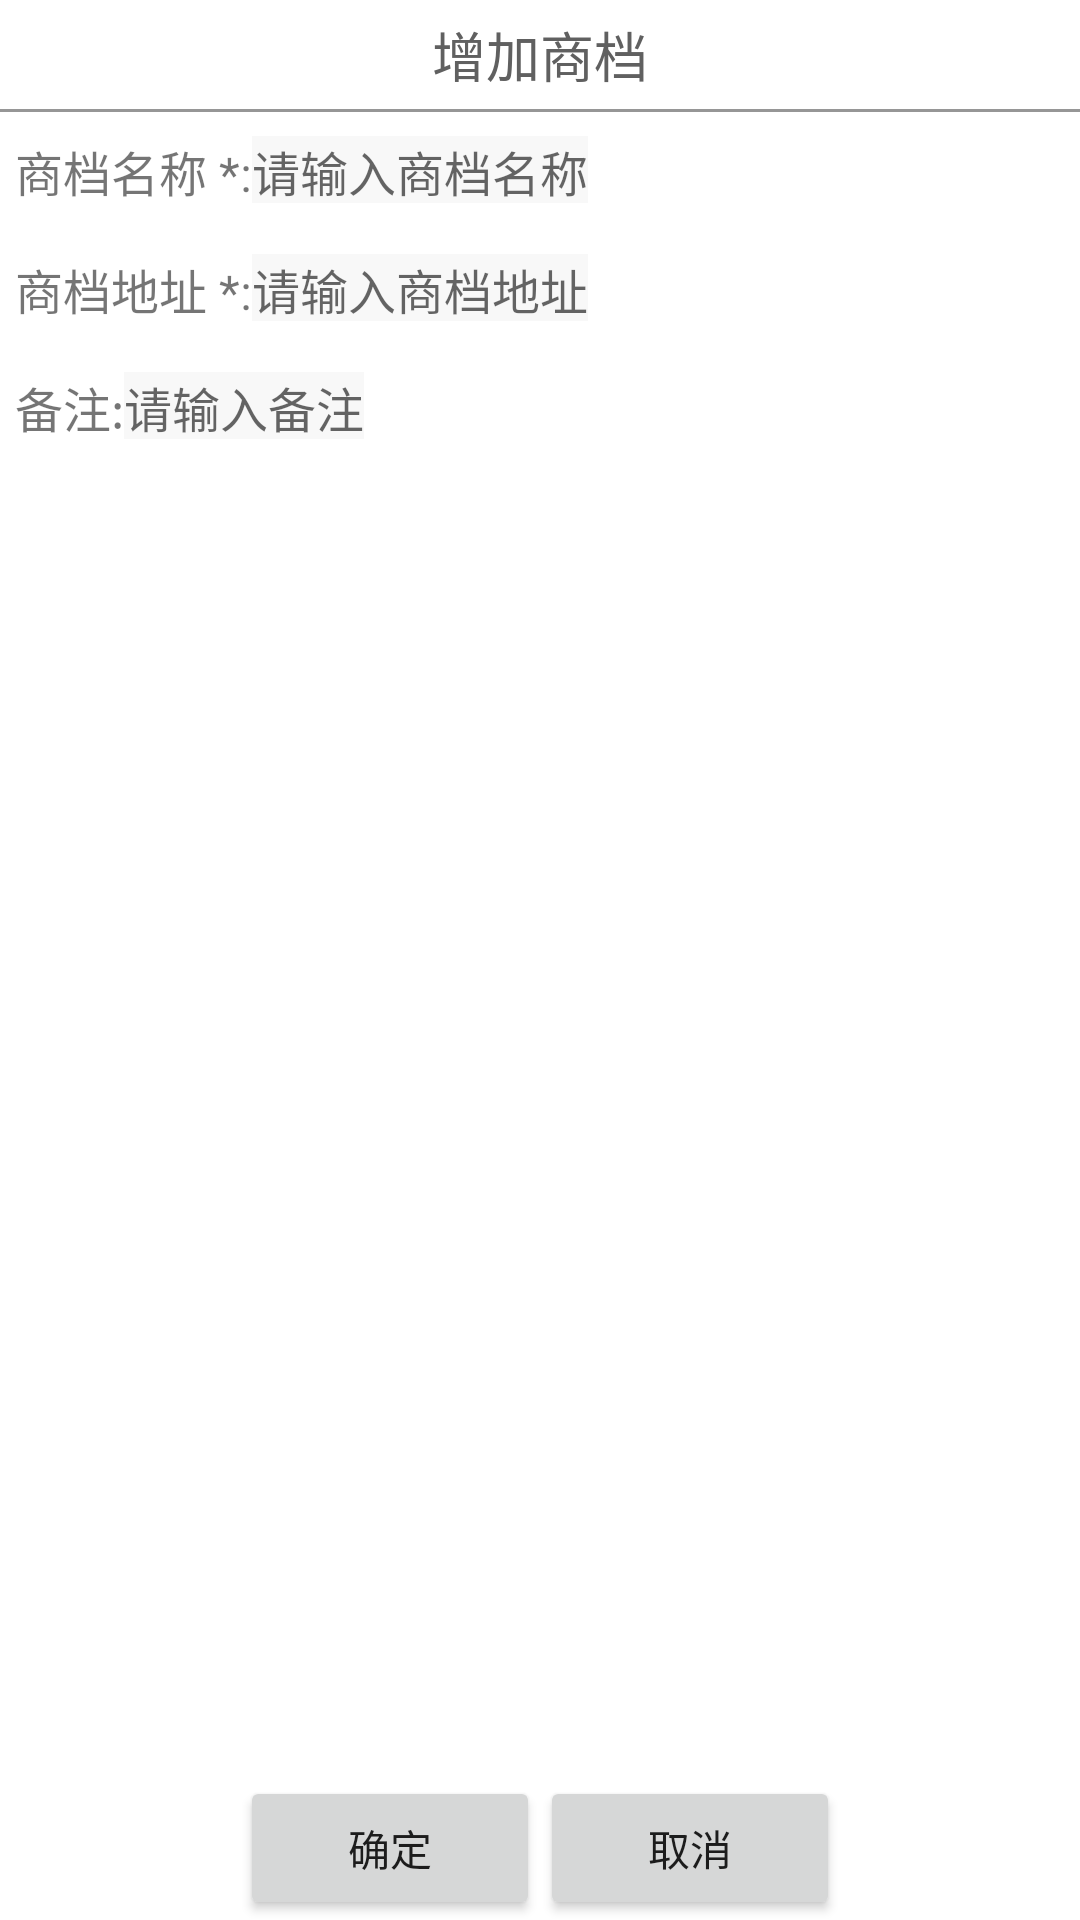

Produce the Android XML layout that renders to this screen, including the resource entries it uses.
<!-- AndroidManifest.xml: application theme AppTheme -->
<!-- res/layout/activity_add_warehouse.xml -->
<?xml version="1.0" encoding="utf-8"?>
<LinearLayout xmlns:android="http://schemas.android.com/apk/res/android"
    android:layout_width="match_parent"
    android:layout_height="match_parent"
    android:background="@color/white"
    android:gravity="center_horizontal"
    android:orientation="vertical" >

    <TextView
        android:id="@+id/tv_inventory_prefix"
        android:layout_width="match_parent"
        android:layout_height="wrap_content"
        android:gravity="center_horizontal"
        android:paddingBottom="5dp"
        android:paddingTop="5dp"
        android:text="@string/add_warehouse"
        android:textColor="@color/gray"
        android:textSize="@dimen/textsize18" />

    <View
        android:layout_width="match_parent"
        android:layout_height="1dip"
        android:background="@color/view" />

    <LinearLayout
        android:id="@+id/add_warehouse_content"
        android:layout_width="match_parent"
        android:layout_height="0dp"
        android:layout_weight="1"
        android:orientation="vertical" >

        <RelativeLayout
            android:layout_width="match_parent"
            android:layout_height="wrap_content"
            android:layout_marginBottom="8dp"
            android:layout_marginLeft="5dp"
            android:layout_marginRight="5dp"
            android:layout_marginTop="8dp"
            android:gravity="center_vertical" >

            <TextView
                android:id="@+id/warehouse_name_tv"
                android:layout_width="wrap_content"
                android:layout_height="wrap_content"
                android:text="@string/warehouse_name"
                android:textSize="@dimen/textsize16" />

            <EditText
                android:id="@+id/warehouse_name_et"
                android:layout_width="wrap_content"
                android:layout_height="wrap_content"
                android:singleLine="true"
                android:layout_toRightOf="@id/warehouse_name_tv"
                android:background="@drawable/shape_in_stock_edit_bg"
                android:hint="@string/in_warehouse_name_hint"
                android:textSize="@dimen/textsize16" />
        </RelativeLayout>

        <RelativeLayout
            android:layout_width="match_parent"
            android:layout_height="wrap_content"
            android:layout_marginBottom="8dp"
            android:layout_marginLeft="5dp"
            android:layout_marginRight="5dp"
            android:layout_marginTop="8dp"
            android:gravity="center_vertical" >

            <TextView
                android:id="@+id/warehouse_address_tv"
                android:layout_width="wrap_content"
                android:layout_height="wrap_content"
                android:text="@string/warehouse_address"
                android:textSize="@dimen/textsize16" />

            <EditText
                android:id="@+id/warehouse_address_et"
                android:layout_width="wrap_content"
                android:layout_height="wrap_content"
                android:singleLine="true"
                android:layout_toRightOf="@id/warehouse_address_tv"
                android:background="@drawable/shape_in_stock_edit_bg"
                android:hint="@string/in_warehouse_address_hint"
                android:textSize="@dimen/textsize16" />
        </RelativeLayout>

        <RelativeLayout
            android:layout_width="match_parent"
            android:layout_height="wrap_content"
            android:layout_marginBottom="8dp"
            android:layout_marginLeft="5dp"
            android:layout_marginRight="5dp"
            android:layout_marginTop="8dp"
            android:gravity="center_vertical" >

            <TextView
                android:id="@+id/warehouse_remarks_tv"
                android:layout_width="wrap_content"
                android:layout_height="wrap_content"
                android:text="@string/remarks"
                android:textSize="@dimen/textsize16" />

            <EditText
                android:id="@+id/warehouse_remarks_et"
                android:layout_width="wrap_content"
                android:layout_height="wrap_content"
                android:singleLine="true"
                android:hint="@string/in_warehouse_remarks_hint"
                android:layout_toRightOf="@id/warehouse_remarks_tv"
                android:background="@drawable/shape_in_stock_edit_bg"
                android:textSize="@dimen/textsize16" />
        </RelativeLayout>
    </LinearLayout>

    <LinearLayout
        android:id="@+id/btn_warehouse_content"
        android:layout_width="match_parent"
        android:layout_height="wrap_content"
        android:gravity="center_horizontal"
        android:orientation="horizontal" >

        <Button
            android:id="@+id/add_warehouse_btn"
            android:layout_width="100dp"
            android:layout_height="wrap_content"
            android:text="@string/ok" />

        <Button
            android:id="@+id/cal_warehouse_btn"
            android:layout_width="100dp"
            android:layout_height="wrap_content"
            android:text="@string/cancel" />
    </LinearLayout>

</LinearLayout>
<!-- resources referenced by this layout -->
<resources>
  <color name="gray">#ff606060</color>
  <color name="view">#969696</color>
  <color name="white">#ffffffff</color>
  <dimen name="textsize16">16sp</dimen>
  <dimen name="textsize18">18sp</dimen>
  <!-- drawable shape_in_stock_edit_bg (drawable) -->
  <?xml version="1.0" encoding="utf-8"?>
  <layer-list xmlns:android="http://schemas.android.com/apk/res/android" >
  
      <item>
          <shape android:shape="rectangle" >
              <gradient
                  android:endColor="@color/transparent"
                  android:startColor="@color/transparent" />
          </shape>
      </item>
      <item android:bottom="1dp">
          <shape android:shape="rectangle" >
              <gradient
                  android:endColor="@color/home_background"
                  android:startColor="@color/home_background" />
          </shape>
      </item>
  
  </layer-list>
  <string name="add_warehouse">增加商档</string>
  <string name="cancel">取消</string>
  <string name="in_warehouse_address_hint">请输入商档地址</string>
  <string name="in_warehouse_name_hint">请输入商档名称</string>
  <string name="in_warehouse_remarks_hint">请输入备注</string>
  <string name="ok">确定</string>
  <string name="remarks">备注:</string>
  <string name="warehouse_address">商档地址   *:</string>
  <string name="warehouse_name">商档名称   *:</string>
  <style name="AppTheme" parent="Theme.AppCompat.Light.DarkActionBar">
          
          <item name="colorPrimary">@color/colorPrimary</item>
          <item name="colorPrimaryDark">@color/colorPrimaryDark</item>
          <item name="colorAccent">@color/colorAccent</item>
      </style>
  <color name="transparent">#00000000</color>
  <color name="home_background">#f8f8f8</color>
  <color name="colorPrimary">#3F51B5</color>
  <color name="colorPrimaryDark">#303F9F</color>
  <color name="colorAccent">#FF4081</color>
</resources>
